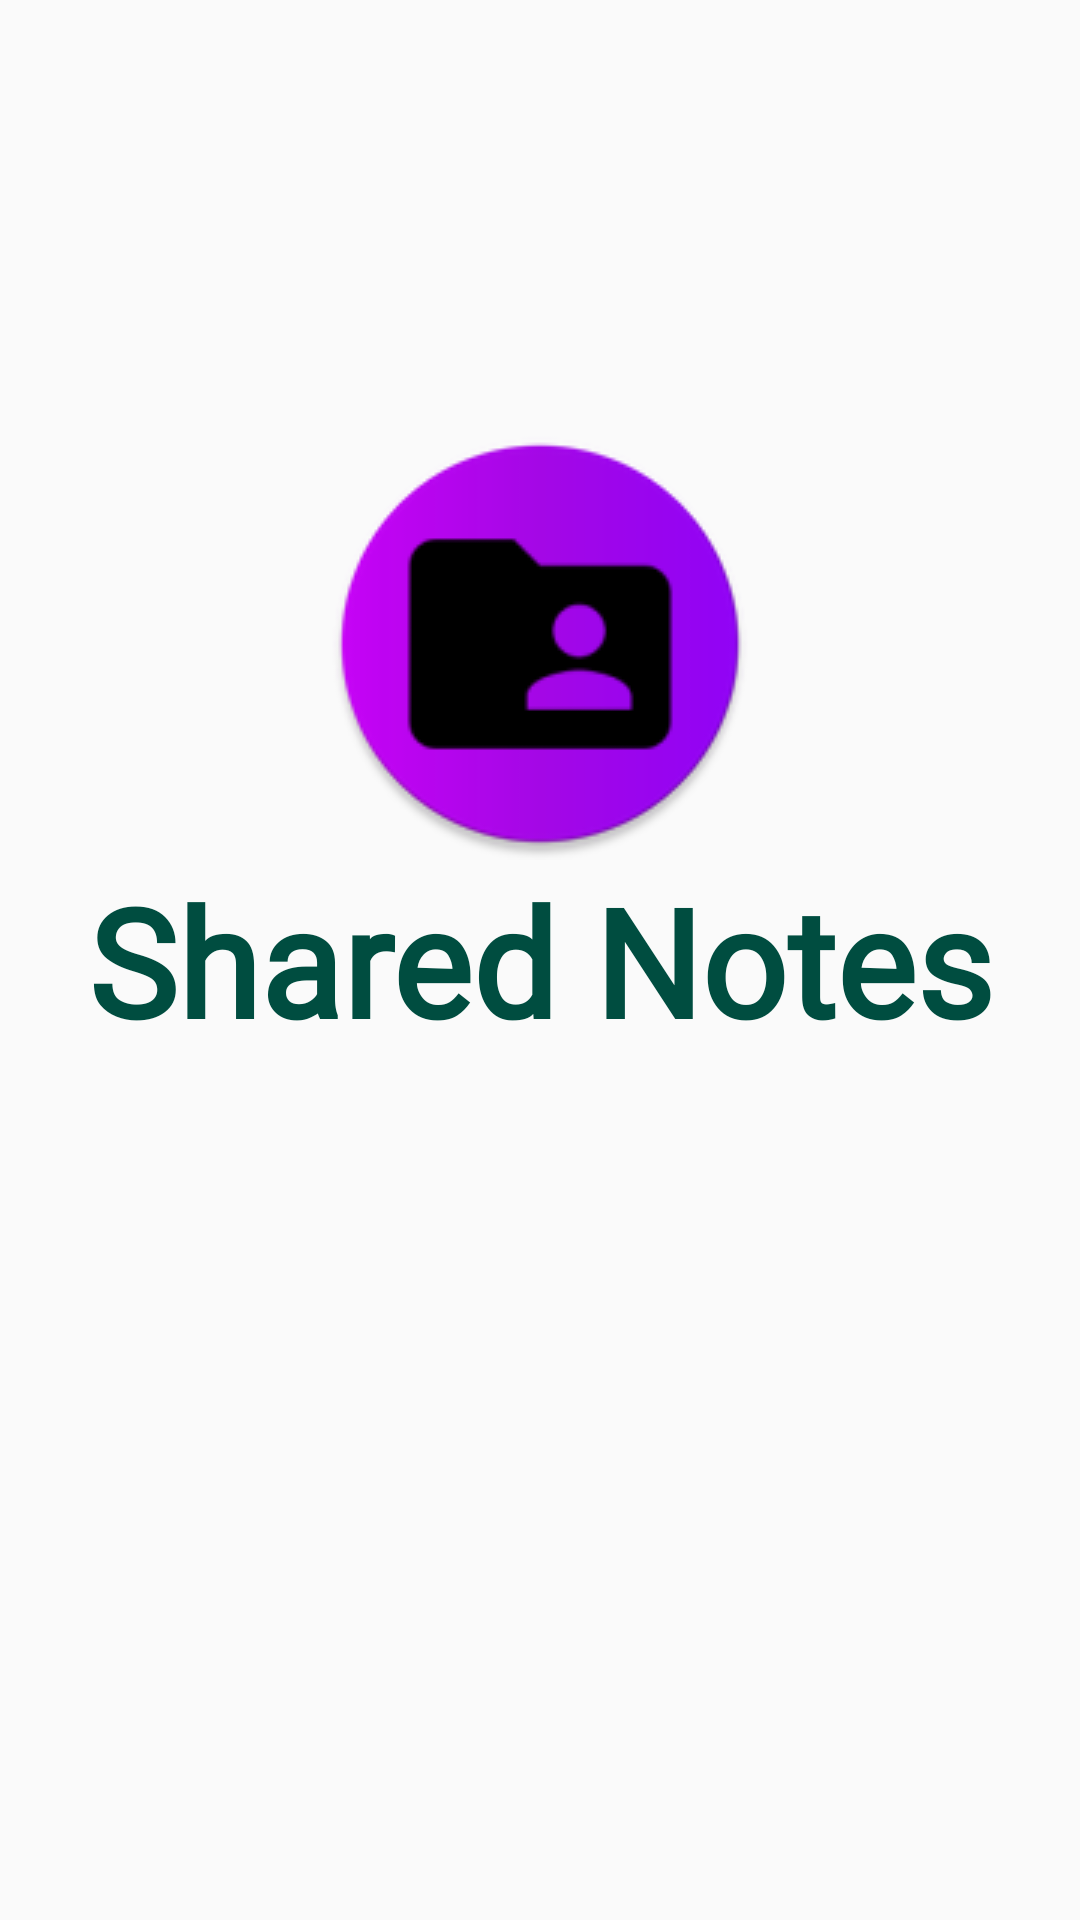

Produce the Android XML layout that renders to this screen, including the resource entries it uses.
<!-- AndroidManifest.xml: application theme AppTheme -->
<!-- res/layout/activity_logout.xml -->
<?xml version="1.0" encoding="utf-8"?>
<androidx.constraintlayout.widget.ConstraintLayout xmlns:android="http://schemas.android.com/apk/res/android"
    xmlns:app="http://schemas.android.com/apk/res-auto"
    xmlns:tools="http://schemas.android.com/tools"
    android:layout_width="match_parent"
    android:layout_height="match_parent"
    tools:context=".auth.Logout">

    <TextView
        android:id="@+id/textView0"
        android:layout_width="wrap_content"
        android:layout_height="wrap_content"
        android:fontFamily="@font/abril_fatface"
        android:text="@string/app_name"
        android:textColor="#004D40"
        android:textSize="50sp"
        android:textStyle="bold"
        app:layout_constraintBottom_toBottomOf="parent"
        app:layout_constraintEnd_toEndOf="parent"
        app:layout_constraintStart_toStartOf="parent"
        app:layout_constraintTop_toTopOf="parent" />

    <ImageView
        android:id="@+id/imageView0"
        android:layout_width="150dp"
        android:layout_height="144dp"
        android:contentDescription="@string/app_logo"
        app:layout_constraintBottom_toTopOf="@+id/textView0"
        app:layout_constraintEnd_toEndOf="parent"
        app:layout_constraintStart_toStartOf="parent"
        app:layout_constraintTop_toTopOf="parent"
        app:layout_constraintVertical_bias="1.0"
        app:srcCompat="@mipmap/ic_launcher_round" />

</androidx.constraintlayout.widget.ConstraintLayout>
<!-- resources referenced by this layout -->
<resources>
  <!-- mipmap ic_launcher_round: png bitmap (mipmap-hdpi, 4135 bytes) -->
  <string name="app_logo">App Logo</string>
  <string name="app_name">Shared Notes</string>
  <style name="AppTheme" parent="Theme.AppCompat.Light.DarkActionBar">
          
          <item name="colorPrimary">@color/purple_500</item>
          <item name="colorPrimaryVariant">@color/purple_700</item>
          <item name="colorOnPrimary">@color/white</item>
          
          <item name="colorSecondary">@color/teal_200</item>
          <item name="colorSecondaryVariant">@color/teal_700</item>
          <item name="colorOnSecondary">@color/black</item>
          
          <item name="android:statusBarColor" tools:targetApi="l">?attr/colorPrimaryVariant</item>
          
      </style>
  <color name="purple_500">#FF6200EE</color>
  <color name="purple_700">#FF3700B3</color>
  <color name="white">#FFFFFFFF</color>
  <color name="teal_200">#FF03DAC5</color>
  <color name="teal_700">#FF018786</color>
  <color name="black">#FF000000</color>
</resources>
